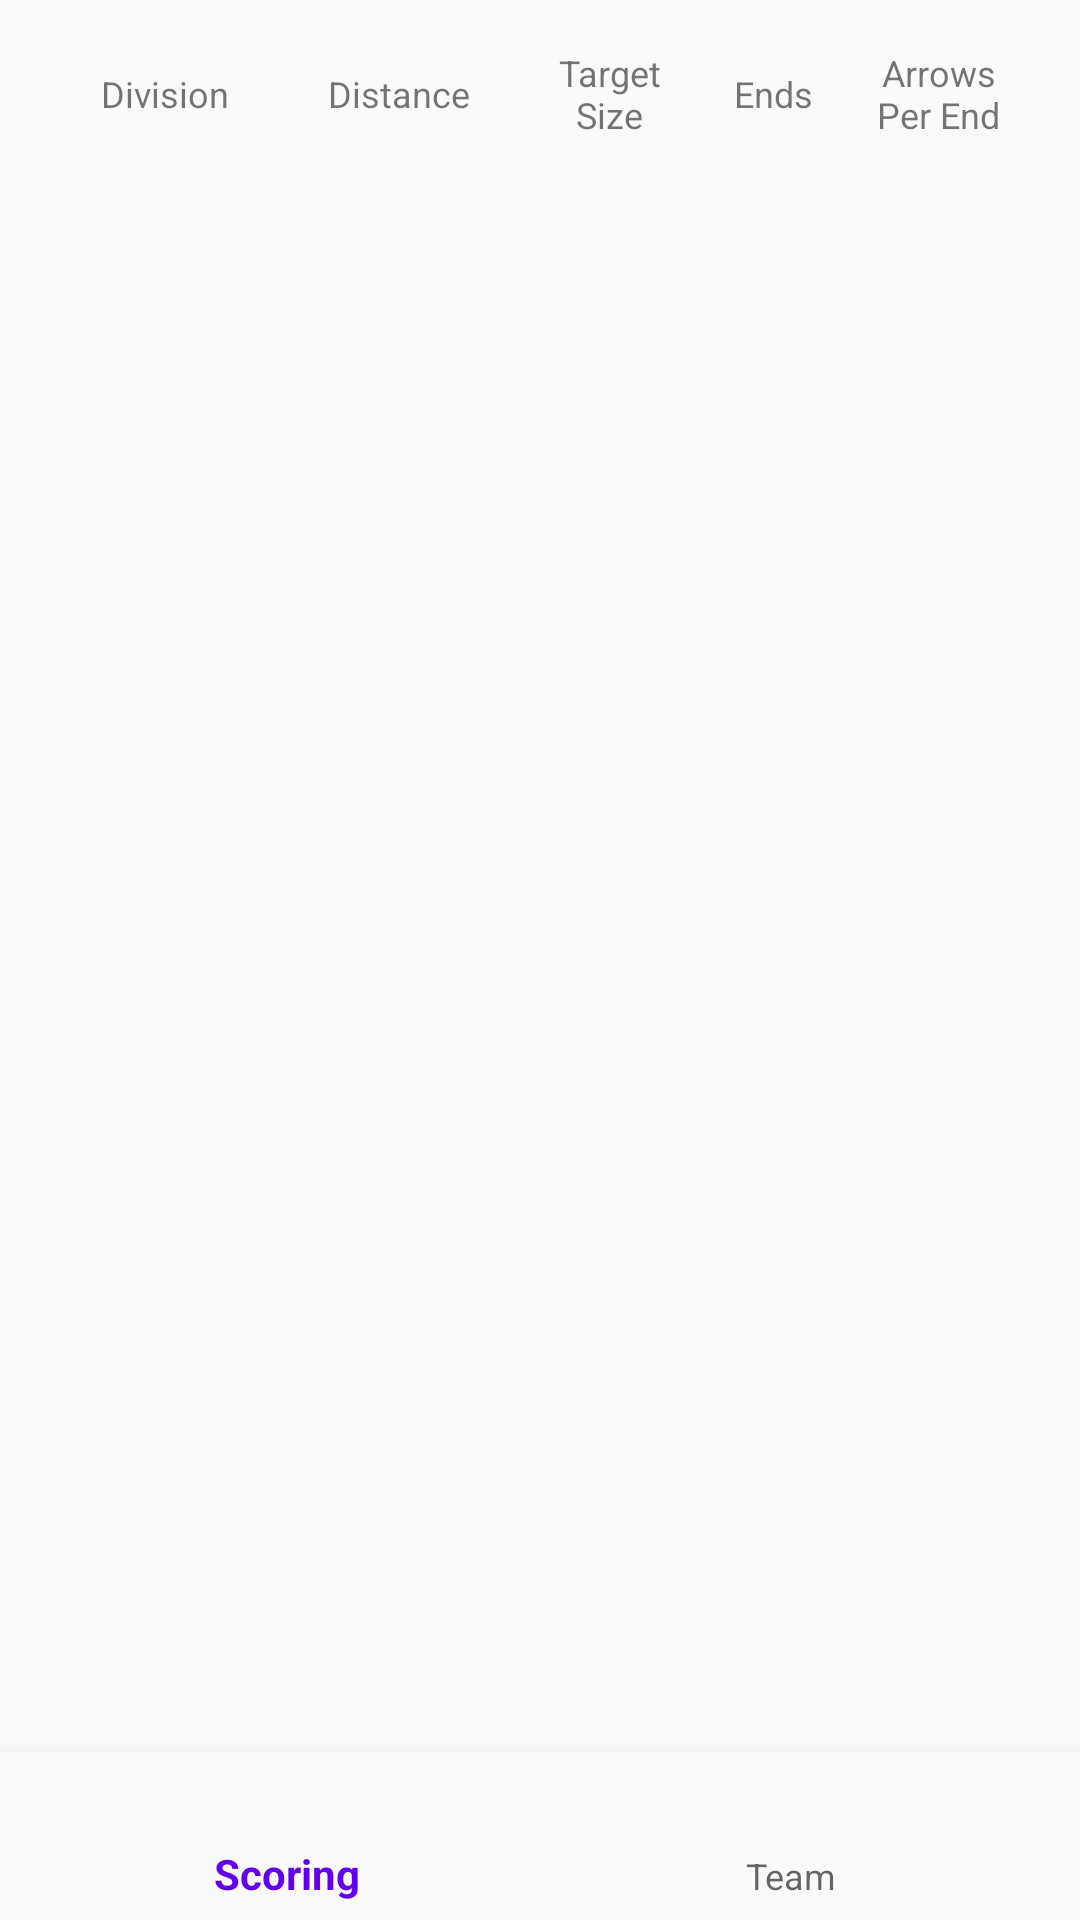

Produce the Android XML layout that renders to this screen, including the resource entries it uses.
<!-- AndroidManifest.xml: application theme AppTheme -->
<!-- res/layout/activity_presets.xml -->
<?xml version="1.0" encoding="utf-8"?>
<android.support.constraint.ConstraintLayout xmlns:android="http://schemas.android.com/apk/res/android"
    android:layout_width="match_parent"
    android:layout_height="match_parent"
    xmlns:app="http://schemas.android.com/apk/res-auto">

    <LinearLayout
        android:layout_width="match_parent"
        android:layout_height="match_parent"
        android:orientation="vertical">

        <LinearLayout
            android:layout_width="match_parent"
            android:layout_height="wrap_content"
            android:gravity="center_vertical"
            android:orientation="horizontal"
            android:padding="16dp">

            <TextView
                android:id="@+id/division"
                android:gravity="center"
                android:layout_width="0dp"
                android:layout_height="wrap_content"
                android:layout_weight="20"
                android:textSize="12sp"
                android:layout_marginHorizontal="8dp"
                android:text="Division"/>

            <TextView
                android:id="@+id/distance"
                android:gravity="center"
                android:layout_width="0dp"
                android:layout_height="wrap_content"
                android:layout_weight="20"
                android:text="Distance"
                android:textSize="12sp"
                android:layout_marginHorizontal="8dp"/>

            <TextView
                android:id="@+id/targetSize"
                android:gravity="center"
                android:layout_width="0dp"
                android:layout_height="wrap_content"
                android:text="Target Size"
                android:lines="2"
                android:layout_weight="15"
                android:textSize="12sp"
                android:layout_marginHorizontal="8dp"/>

            <TextView
                android:id="@+id/ends"
                android:gravity="center"
                android:layout_width="0dp"
                android:layout_height="wrap_content"
                android:text="Ends"
                android:layout_weight="10"
                android:textSize="12sp"
                android:layout_marginHorizontal="8dp"/>

            <TextView
                android:id="@+id/arrowsPerEnd"
                android:gravity="center"
                android:layout_width="0dp"
                android:layout_height="wrap_content"
                android:text = "Arrows Per End"
                android:textSize="12sp"
                android:lines="2"
                android:layout_weight="15"
                android:layout_marginHorizontal="8dp"/>
        </LinearLayout>

        <android.support.v7.widget.RecyclerView
            android:id="@+id/recyclerView"
            android:layout_width="match_parent"
            android:layout_height="0dp"
            android:layout_weight="80">
        </android.support.v7.widget.RecyclerView>

        
        
        
        
        
        
    </LinearLayout>

    <android.support.design.widget.BottomNavigationView
        android:id="@+id/navigation"
        android:layout_width="0dp"
        android:layout_height="wrap_content"
        android:layout_marginEnd="0dp"
        android:layout_marginStart="0dp"
        android:background="?android:attr/windowBackground"
        app:layout_constraintBottom_toBottomOf="parent"
        app:layout_constraintLeft_toLeftOf="parent"
        app:layout_constraintRight_toRightOf="parent"
        app:menu="@menu/navigation" />

</android.support.constraint.ConstraintLayout>
<!-- resources referenced by this layout -->
<resources>
  <style name="AppTheme" parent="Base.Theme.AppCompat.Light.DarkActionBar">
          
          <item name="colorPrimary">@color/colorPrimary</item>
          <item name="colorPrimaryDark">@color/colorPrimaryDark</item>
          <item name="colorAccent">@color/colorAccent</item>
          <item name="coordinatorLayoutStyle">@style/Widget.Support.CoordinatorLayout</item>
      </style>
  <!-- not gathered from this repository: default colours our renderer supplied (Android Studio template values) -->
  <color name="colorPrimary">#FF6200EE</color>
  <color name="colorPrimaryDark">#FF3700B3</color>
  <color name="colorAccent">#FF03DAC5</color>
</resources>
